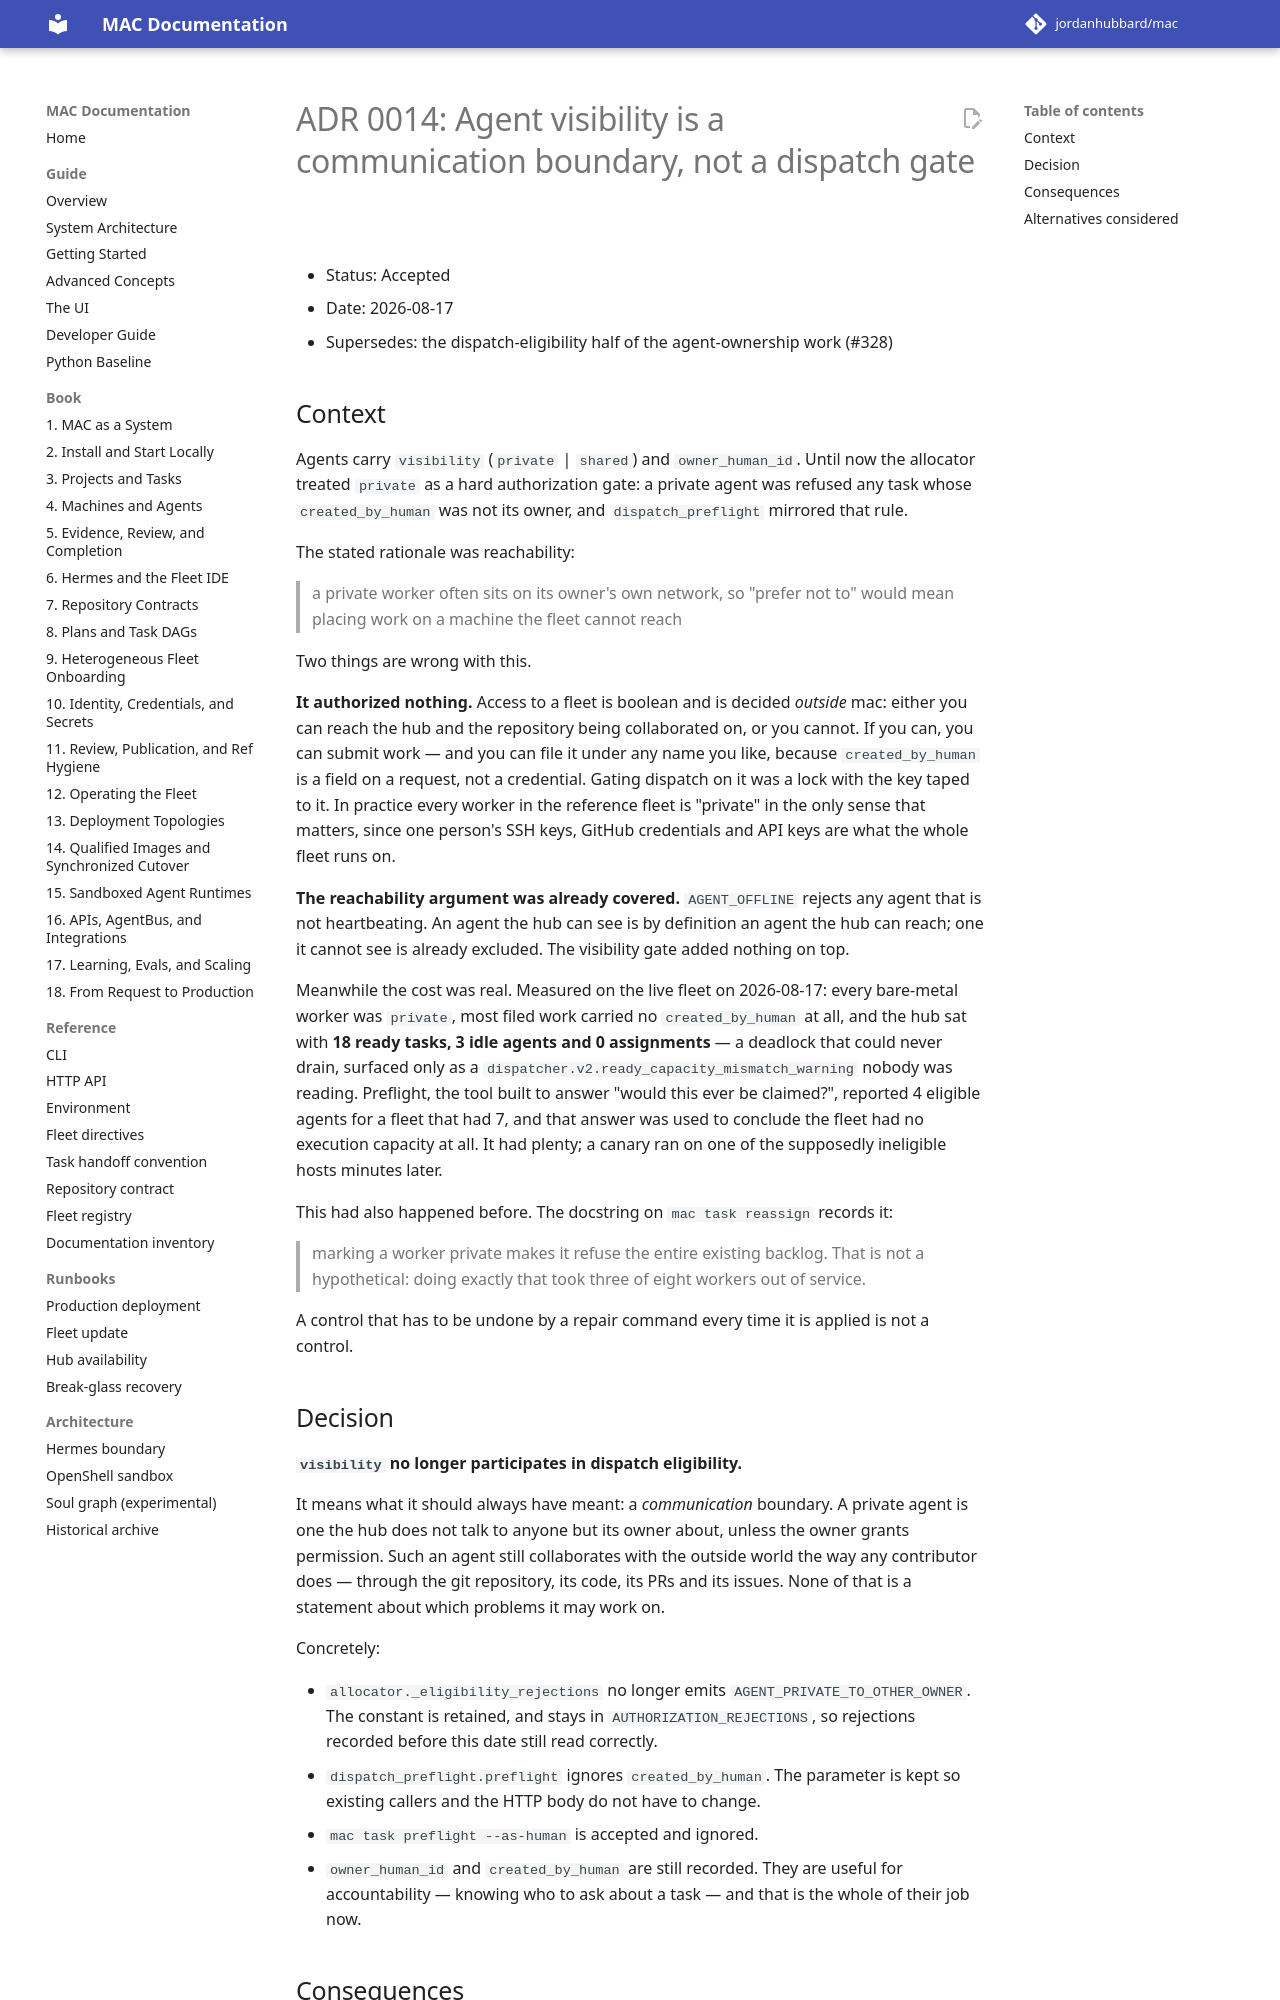

repository: jordanhubbard/mac · page: dev/adr/0014-visibility-is-not-a-dispatch-gate/index.html · generator: mkdocs

# ADR 0014: Agent visibility is a communication boundary, not a dispatch gate

- Status: Accepted
- Date: 2026-08-17
- Supersedes: the dispatch-eligibility half of the agent-ownership work (#328)

## Context

Agents carry `visibility` (`private` | `shared`) and `owner_human_id`. Until
now the allocator treated `private` as a hard authorization gate: a private
agent was refused any task whose `created_by_human` was not its owner, and
`dispatch_preflight` mirrored that rule.

The stated rationale was reachability:

> a private worker often sits on its owner's own network, so "prefer not to"
> would mean placing work on a machine the fleet cannot reach

Two things are wrong with this.

**It authorized nothing.** Access to a fleet is boolean and is decided
*outside* mac: either you can reach the hub and the repository being
collaborated on, or you cannot. If you can, you can submit work — and you can
file it under any name you like, because `created_by_human` is a field on a
request, not a credential. Gating dispatch on it was a lock with the key taped
to it. In practice every worker in the reference fleet is "private" in the only
sense that matters, since one person's SSH keys, GitHub credentials and API
keys are what the whole fleet runs on.

**The reachability argument was already covered.** `AGENT_OFFLINE` rejects any
agent that is not heartbeating. An agent the hub can see is by definition an
agent the hub can reach; one it cannot see is already excluded. The visibility
gate added nothing on top.

Meanwhile the cost was real. Measured on the live fleet on 2026-08-17: every
bare-metal worker was `private`, most filed work carried no `created_by_human`
at all, and the hub sat with **18 ready tasks, 3 idle agents and 0
assignments** — a deadlock that could never drain, surfaced only as a
`dispatcher.v2.ready_capacity_mismatch_warning` nobody was reading. Preflight,
the tool built to answer "would this ever be claimed?", reported 4 eligible
agents for a fleet that had 7, and that answer was used to conclude the fleet
had no execution capacity at all. It had plenty; a canary ran on one of the
supposedly ineligible hosts minutes later.

This had also happened before. The docstring on `mac task reassign` records it:

> marking a worker private makes it refuse the entire existing backlog. That is
> not a hypothetical: doing exactly that took three of eight workers out of
> service.

A control that has to be undone by a repair command every time it is applied is
not a control.

## Decision

**`visibility` no longer participates in dispatch eligibility.**

It means what it should always have meant: a *communication* boundary. A
private agent is one the hub does not talk to anyone but its owner about,
unless the owner grants permission. Such an agent still collaborates with the
outside world the way any contributor does — through the git repository, its
code, its PRs and its issues. None of that is a statement about which problems
it may work on.

Concretely:

- `allocator._eligibility_rejections` no longer emits
  `AGENT_PRIVATE_TO_OTHER_OWNER`. The constant is retained, and stays in
  `AUTHORIZATION_REJECTIONS`, so rejections recorded before this date still
  read correctly.
- `dispatch_preflight.preflight` ignores `created_by_human`. The parameter is
  kept so existing callers and the HTTP body do not have to change.
- `mac task preflight --as-human` is accepted and ignored.
- `owner_human_id` and `created_by_human` are still recorded. They are useful
  for accountability — knowing who to ask about a task — and that is the whole
  of their job now.
